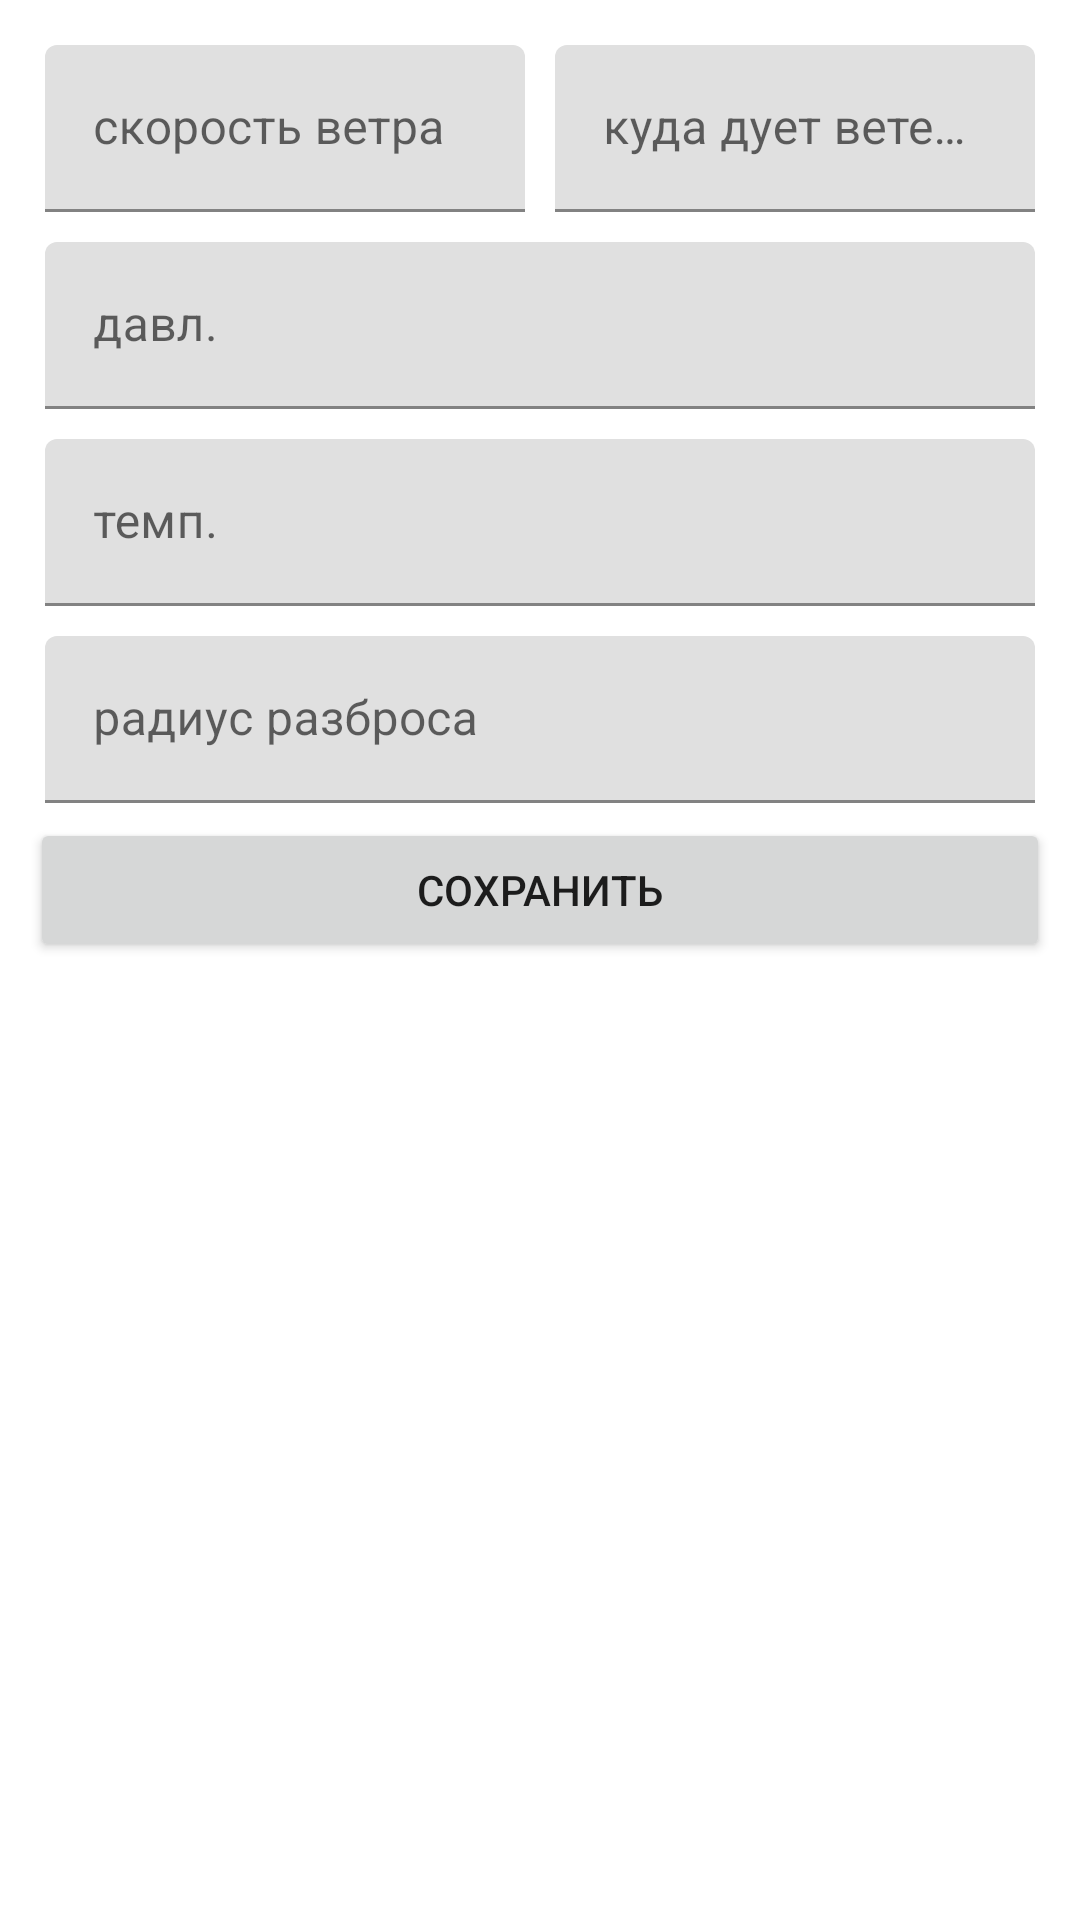

Produce the Android XML layout that renders to this screen, including the resource entries it uses.
<!-- AndroidManifest.xml: application theme Theme.Artillery -->
<!-- res/layout/activity_popravki.xml -->
<?xml version="1.0" encoding="utf-8"?>
<androidx.constraintlayout.widget.ConstraintLayout xmlns:android="http://schemas.android.com/apk/res/android"
    xmlns:app="http://schemas.android.com/apk/res-auto"
    xmlns:tools="http://schemas.android.com/tools"
    android:layout_width="match_parent"
    android:layout_height="match_parent"
    tools:context=".view.PopravkiActivity">

    <LinearLayout
        android:layout_width="match_parent"
        android:layout_height="match_parent"
        android:orientation="vertical"
        android:layout_margin="10dp"
        app:layout_constraintBottom_toBottomOf="parent"
        app:layout_constraintEnd_toEndOf="parent"
        app:layout_constraintStart_toStartOf="parent"
        app:layout_constraintTop_toTopOf="parent"
        tools:viewBindingIgnore="true">

        <LinearLayout
            android:layout_width="match_parent"
            android:layout_height="wrap_content"
            android:orientation="horizontal">
            <com.google.android.material.textfield.TextInputLayout
                android:layout_margin="5dp"
                android:layout_weight="1"
                android:layout_width="match_parent"
                android:layout_height="match_parent">

                <com.google.android.material.textfield.TextInputEditText
                    android:id="@+id/wind_speed"
                    android:layout_width="match_parent"
                    android:layout_height="match_parent"
                    android:hint="@string/windspeed"
                    android:inputType="number|numberSigned|numberDecimal" />

            </com.google.android.material.textfield.TextInputLayout>
            <com.google.android.material.textfield.TextInputLayout
                android:layout_margin="5dp"
                android:layout_weight="1"
                android:layout_width="match_parent"
                android:layout_height="match_parent">

                <com.google.android.material.textfield.TextInputEditText
                    android:id="@+id/wind_ugol"
                    android:layout_width="match_parent"
                    android:layout_height="match_parent"
                    android:hint="@string/windugol"
                    android:inputType="number" />

            </com.google.android.material.textfield.TextInputLayout>
        </LinearLayout>

        <LinearLayout
            android:layout_width="match_parent"
            android:layout_height="wrap_content"
            android:orientation="horizontal">
            <com.google.android.material.textfield.TextInputLayout
                android:layout_margin="5dp"
                android:layout_weight="1"
                android:layout_width="match_parent"
                android:layout_height="match_parent">

                <com.google.android.material.textfield.TextInputEditText
                    android:id="@+id/humidity"
                    android:layout_width="match_parent"
                    android:layout_height="match_parent"
                    android:hint="@string/humidity"
                    android:inputType="number|numberSigned|numberDecimal" />

            </com.google.android.material.textfield.TextInputLayout>
        </LinearLayout>

        <LinearLayout
            android:layout_width="match_parent"
            android:layout_height="wrap_content"
            android:orientation="horizontal">
            <com.google.android.material.textfield.TextInputLayout
                android:layout_margin="5dp"
                android:layout_weight="1"
                android:layout_width="match_parent"
                android:layout_height="match_parent">

                <com.google.android.material.textfield.TextInputEditText
                    android:id="@+id/temp"
                    android:layout_width="match_parent"
                    android:layout_height="match_parent"
                    android:hint="@string/temp"
                    android:inputType="number|numberSigned|numberDecimal" />

            </com.google.android.material.textfield.TextInputLayout>
        </LinearLayout>
        <LinearLayout
            android:layout_width="match_parent"
            android:layout_height="wrap_content"
            android:orientation="horizontal">
            <com.google.android.material.textfield.TextInputLayout
                android:layout_margin="5dp"
                android:layout_weight="1"
                android:layout_width="match_parent"
                android:layout_height="match_parent">

                <com.google.android.material.textfield.TextInputEditText
                    android:id="@+id/radius"
                    android:layout_width="match_parent"
                    android:layout_height="match_parent"
                    android:hint="@string/radius"
                    android:inputType="number" />

            </com.google.android.material.textfield.TextInputLayout>
        </LinearLayout>

        <Button
            android:id="@+id/button_save_popravki"
            android:layout_width="match_parent"
            android:layout_height="wrap_content"
            android:text="@string/save" />

    </LinearLayout>
</androidx.constraintlayout.widget.ConstraintLayout>
<!-- resources referenced by this layout -->
<resources>
  <string name="humidity">давл.</string>
  <string name="radius">радиус разброса</string>
  <string name="save">сохранить</string>
  <string name="temp">темп.</string>
  <string name="windspeed">скорость ветра</string>
  <string name="windugol">куда дует ветер (по компасу)</string>
  <style name="Theme.Artillery" parent="Theme.MaterialComponents.DayNight.DarkActionBar">
          
          <item name="colorPrimary">@color/purple_500</item>
          <item name="colorPrimaryVariant">@color/purple_700</item>
          <item name="colorOnPrimary">@color/white</item>
          
          <item name="colorSecondary">@color/teal_200</item>
          <item name="colorSecondaryVariant">@color/teal_700</item>
          <item name="colorOnSecondary">@color/black</item>
          
          <item name="android:statusBarColor" tools:targetApi="l">?attr/colorPrimaryVariant</item>
          
      </style>
  <!-- not gathered from this repository: default colours our renderer supplied (Android Studio template values) -->
  <color name="purple_500">#FF6200EE</color>
  <color name="purple_700">#FF3700B3</color>
  <color name="teal_200">#FF03DAC5</color>
  <color name="teal_700">#FF018786</color>
  <color name="black">#FF000000</color>
  <color name="white">#FFFFFFFF</color>
</resources>
